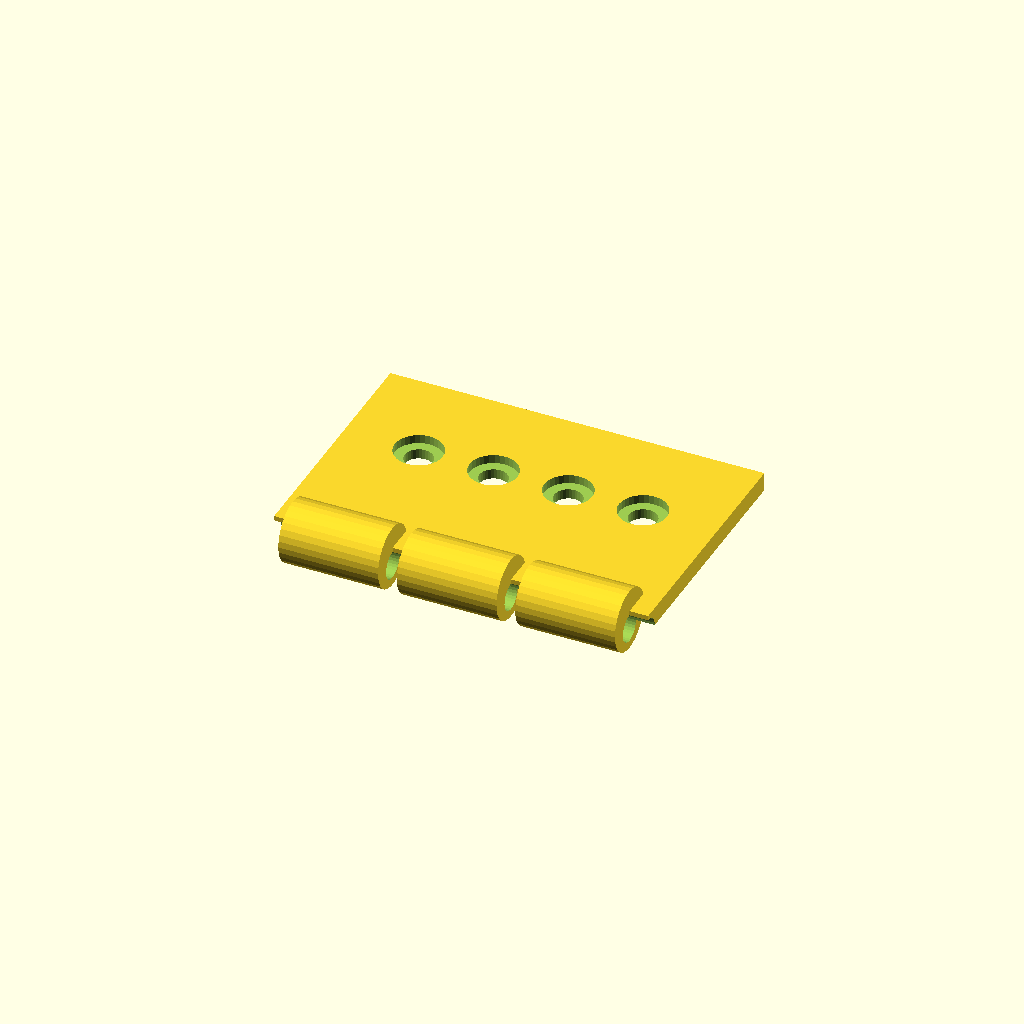
Cell 1: rendered with the file's own defaults.
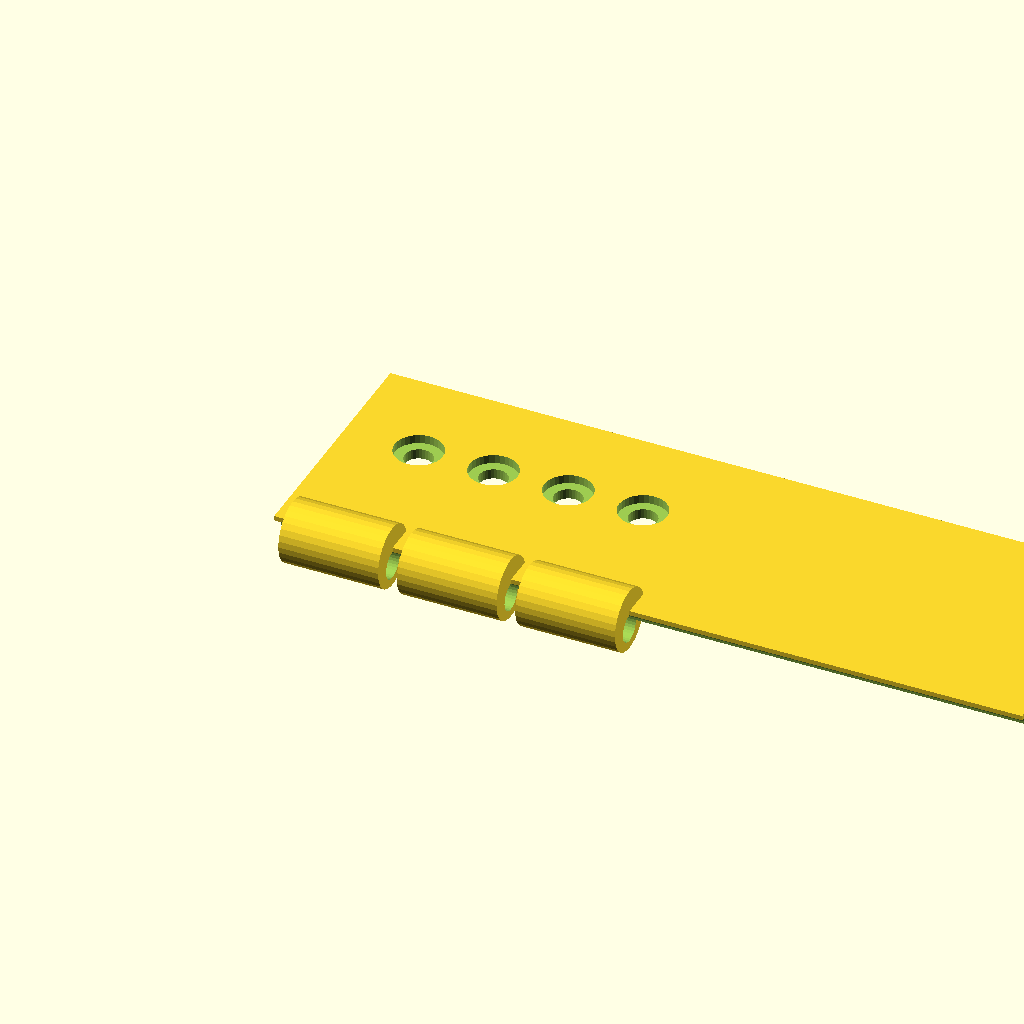
Cell 2: tab_len = 120 (everything else at default).
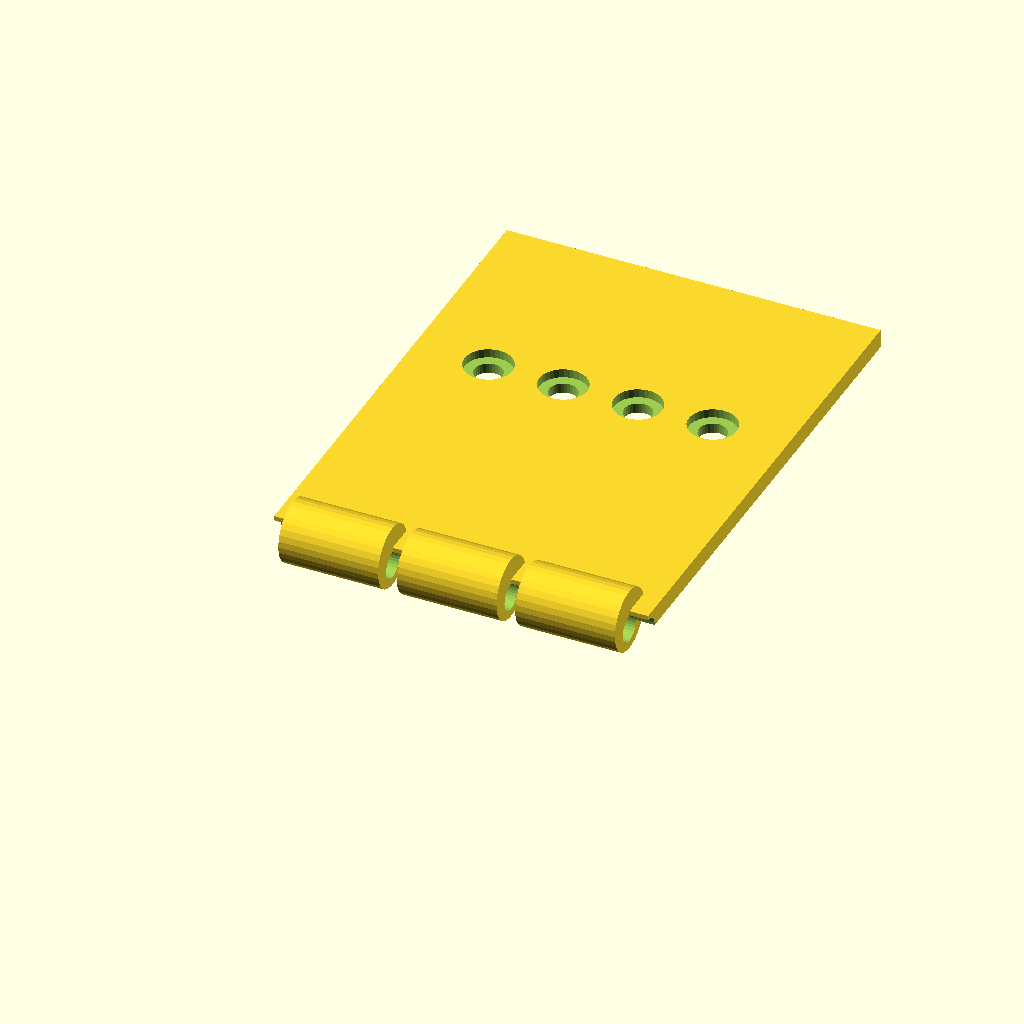
Cell 3: tab_w = 80 (everything else at default).
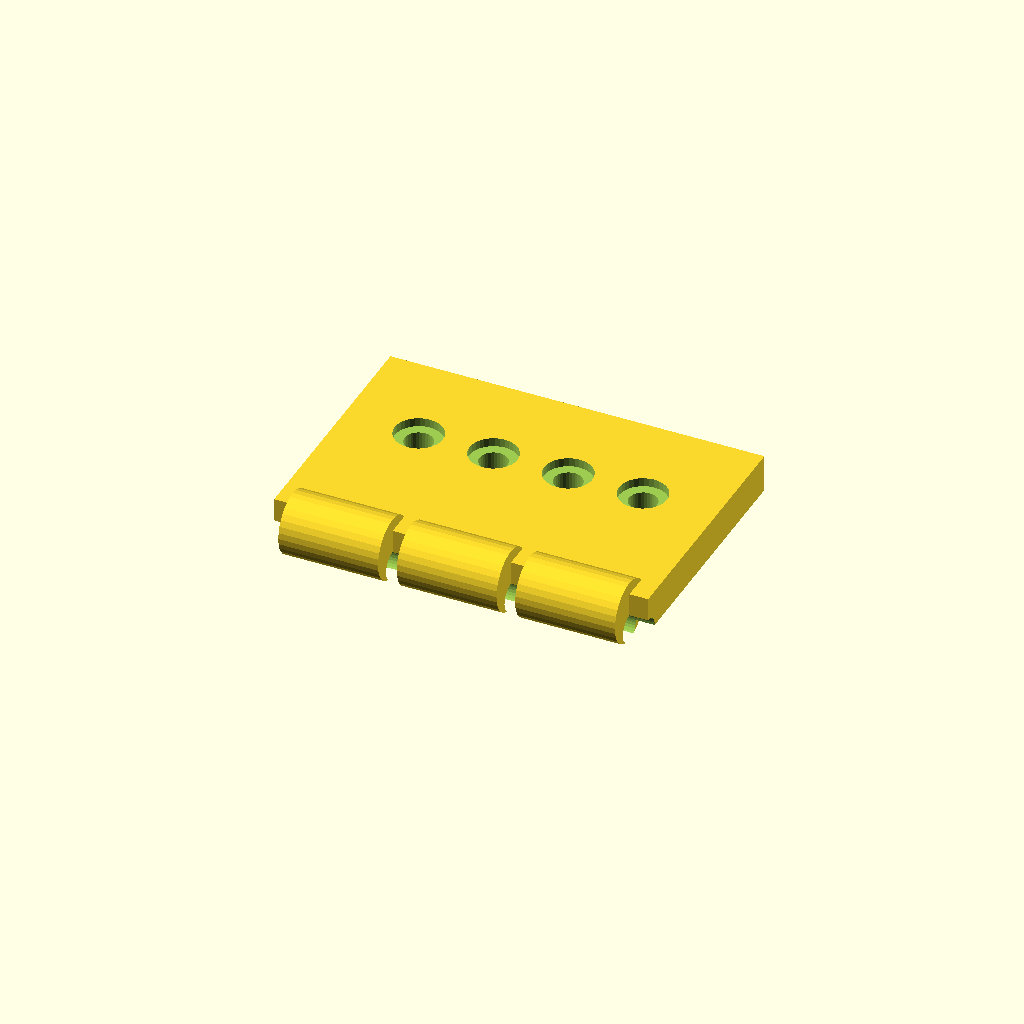
Cell 4: tab_t = 6 (everything else at default).
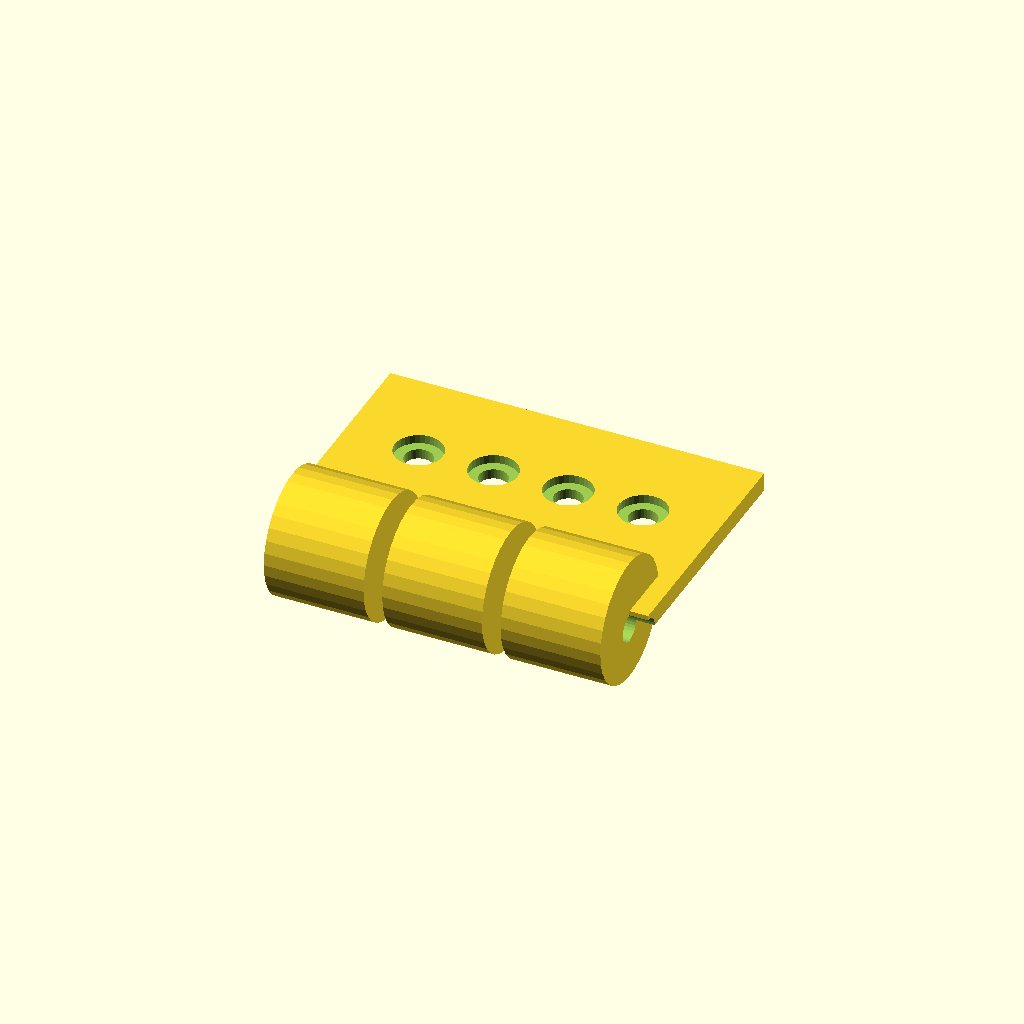
Cell 5: ring_d = 20 (everything else at default).
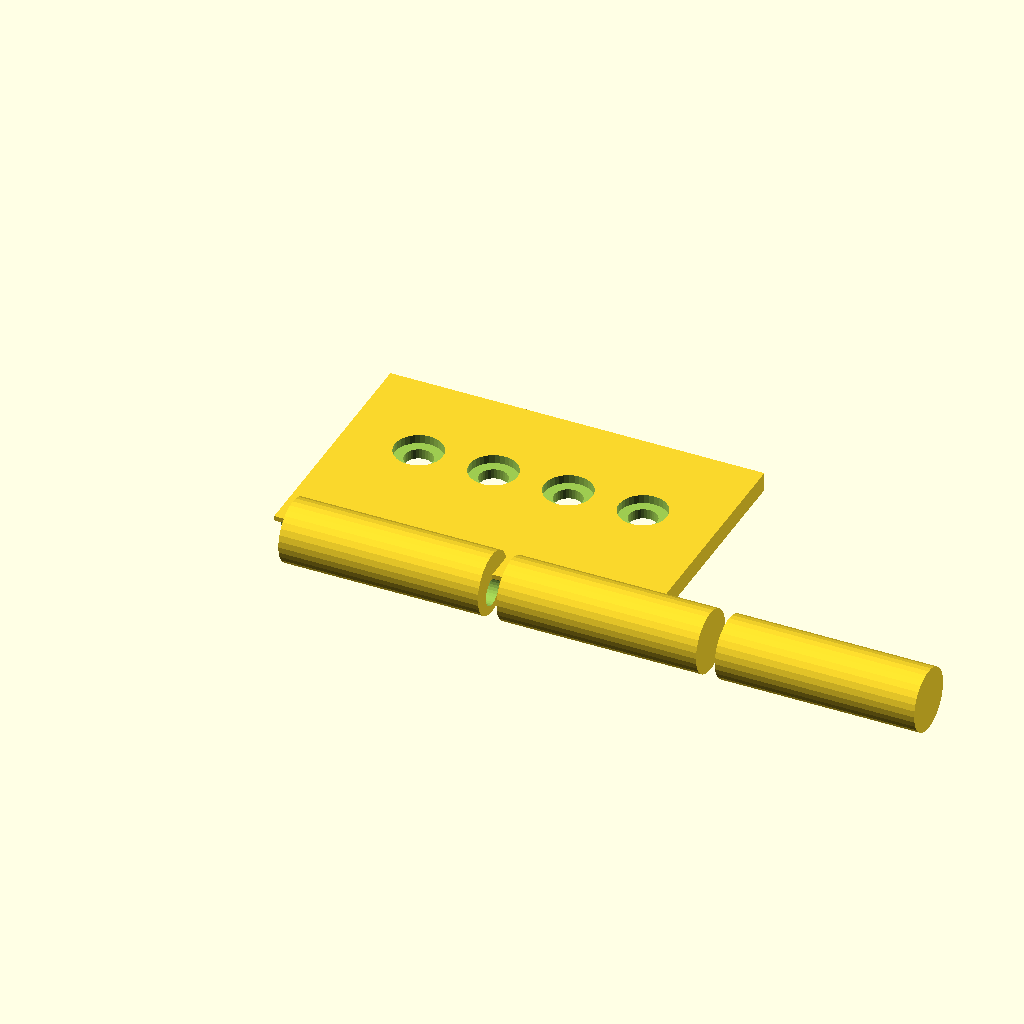
Cell 6: ring_w = 32 (everything else at default).
All cells are drawn from one camera (rotation 55°, 0°, 25°, orthographic, colour scheme Cornfield), so only the parameter changes between them.
Source of the model, optional_data/gen2/hinges/part_0059.scad:
$fn = 32;

// ----------------------------------------------------------------------
// Hinge leaf: 60 x 45 x 10 mm
// ----------------------------------------------------------------------

// --- parameters (mm) ---
tab_len = 60;             // leaf length, X
tab_w = 40;               // leaf width, Y
tab_t = 3;                // leaf thickness
ring_d = 10;              // knuckle diameter
ring_w = 16;              // knuckle width
knuckle_n = 3;            // number of knuckles
pin_d = 4.5;              // pin bore
gap = 3;                  // gap between the knuckles
screw_d = 4.5;            // screw clearance
cs_d = 7.7;               // countersink diameter
cs_h = 1.4;               // countersink depth

module leaf() {
  cube([tab_len, tab_w, tab_t]);
}

module knuckles() {
  /* barrels sit on the leaf edge, the pin axis at half the leaf thickness */
  for (i = [0 : knuckle_n - 1])
    translate([gap + i * (ring_w + gap), 0, tab_t * 0.5])
      rotate([0, 90, 0]) cylinder(h = ring_w, d = ring_d);
}

difference() {
  union() {
    leaf();
    knuckles();
  }
  rotate([0, 90, 0]) translate([0, 0, -1])
    cylinder(h = tab_len + 2, d = pin_d);
  translate([12, tab_w * 0.6, -1]) cylinder(h = tab_t + 2, d = screw_d);
  translate([12, tab_w * 0.6, tab_t - cs_h]) cylinder(h = cs_h + 0.5, d = cs_d);
  translate([24, tab_w * 0.6, -1]) cylinder(h = tab_t + 2, d = screw_d);
  translate([24, tab_w * 0.6, tab_t - cs_h]) cylinder(h = cs_h + 0.5, d = cs_d);
  translate([36, tab_w * 0.6, -1]) cylinder(h = tab_t + 2, d = screw_d);
  translate([36, tab_w * 0.6, tab_t - cs_h]) cylinder(h = cs_h + 0.5, d = cs_d);
  translate([48, tab_w * 0.6, -1]) cylinder(h = tab_t + 2, d = screw_d);
  translate([48, tab_w * 0.6, tab_t - cs_h]) cylinder(h = cs_h + 0.5, d = cs_d);
}
Customizer parameters (derived from the source; name, type, default, range or options):
tab_len: number, default 60
tab_w: number, default 40
tab_t: number, default 3
ring_d: number, default 10
ring_w: number, default 16
knuckle_n: number, default 3
pin_d: number, default 4.5
gap: number, default 3
screw_d: number, default 4.5
cs_d: number, default 7.7
cs_h: number, default 1.4
